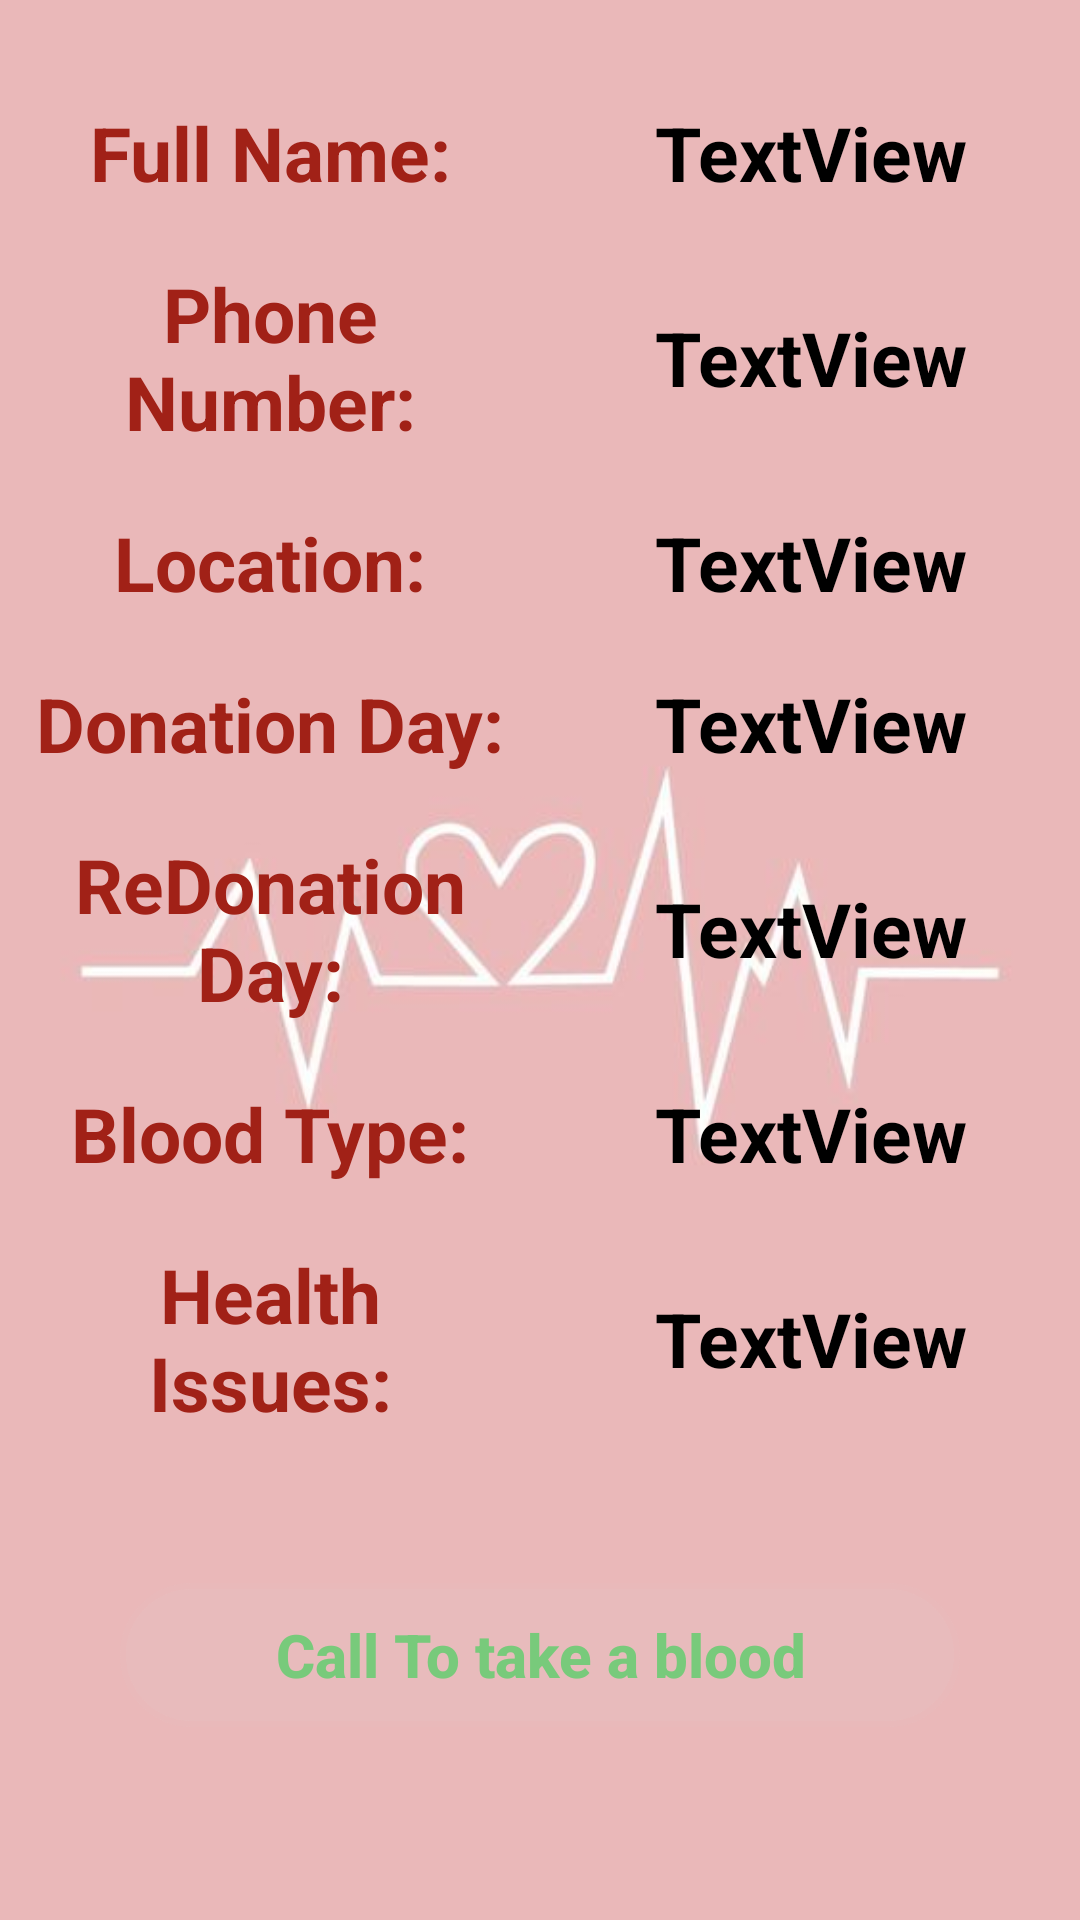

Layout XML and referenced resources for this Android screen:
<!-- AndroidManifest.xml: application theme Theme.Day11Last -->
<!-- res/layout/activity_detail_info.xml -->
<?xml version="1.0" encoding="utf-8"?>
<LinearLayout xmlns:android="http://schemas.android.com/apk/res/android"
    xmlns:app="http://schemas.android.com/apk/res-auto"
    xmlns:tools="http://schemas.android.com/tools"
    android:layout_width="match_parent"
    android:layout_height="match_parent"
    android:orientation="vertical"
    android:weightSum="2"
    android:gravity="center"
    android:background="@drawable/es"
    tools:context=".DetailInfo">

    <LinearLayout
        android:layout_width="match_parent"
        android:layout_height="wrap_content"
        android:weightSum="2"
        android:gravity="center"

        android:orientation="horizontal">
        <TextView
            android:id="@+id/nameDe"
            android:textSize="25sp"
            android:textColor="#A12117"
            android:textStyle="bold"
            android:layout_margin="10dp"
            android:layout_weight="1"
            android:layout_width="match_parent"
            android:gravity="center"
            android:layout_height="wrap_content"
            android:text="Full Name:" />

        <TextView
            android:id="@+id/nameDEInput"
            android:gravity="center"
            android:textSize="25sp"
            android:layout_weight="1"
            android:textColor="@color/black"
            android:textStyle="bold"
            android:layout_margin="10dp"
            android:layout_width="match_parent"
            android:layout_height="wrap_content"
            android:text="TextView" />


    </LinearLayout>
    <LinearLayout
        android:layout_width="match_parent"
        android:layout_height="wrap_content"
        android:weightSum="2"
        android:gravity="center"

        android:orientation="horizontal">
        <TextView
            android:id="@+id/numberDe"
            android:textSize="25sp"
            android:textColor="#A12117"
            android:textStyle="bold"
            android:layout_margin="10dp"
            android:layout_weight="1"
            android:layout_width="match_parent"
            android:gravity="center"
            android:layout_height="wrap_content"
            android:text="Phone Number:" />

        <TextView
            android:id="@+id/numberDEInput"
            android:gravity="center"
            android:textSize="25sp"
            android:layout_weight="1"
            android:textColor="@color/black"
            android:textStyle="bold"
            android:layout_margin="10dp"
            android:layout_width="match_parent"
            android:layout_height="wrap_content"
            android:text="TextView" />


    </LinearLayout>

    <LinearLayout
        android:layout_width="match_parent"
        android:layout_height="wrap_content"
        android:weightSum="2"
        android:gravity="center"

        android:orientation="horizontal">
        <TextView
            android:id="@+id/locationDe"
            android:textSize="25sp"
            android:textColor="#A12117"
            android:textStyle="bold"
            android:layout_margin="10dp"
            android:layout_weight="1"
            android:layout_width="match_parent"
            android:gravity="center"
            android:layout_height="wrap_content"
            android:text="Location:" />

        <TextView
            android:id="@+id/locationDEInput"
            android:gravity="center"
            android:textSize="25sp"
            android:layout_weight="1"
            android:textColor="@color/black"
            android:textStyle="bold"
            android:layout_margin="10dp"
            android:layout_width="match_parent"
            android:layout_height="wrap_content"
            android:text="TextView" />


    </LinearLayout>
    <LinearLayout
        android:layout_width="match_parent"
        android:layout_height="wrap_content"
        android:weightSum="2"
        android:gravity="center"

        android:orientation="horizontal">
        <TextView
            android:id="@+id/donationDayDe"
            android:textSize="25sp"
            android:textColor="#A12117"
            android:textStyle="bold"
            android:layout_margin="10dp"
            android:layout_weight="1"
            android:layout_width="match_parent"
            android:gravity="center"
            android:layout_height="wrap_content"
            android:text="Donation Day:" />

        <TextView
            android:id="@+id/donationDayDEInput"
            android:gravity="center"
            android:textSize="25sp"
            android:layout_weight="1"
            android:textColor="@color/black"
            android:textStyle="bold"
            android:layout_margin="10dp"
            android:layout_width="match_parent"
            android:layout_height="wrap_content"
            android:text="TextView" />


    </LinearLayout>
    <LinearLayout
        android:layout_width="match_parent"
        android:layout_height="wrap_content"
        android:weightSum="2"
        android:gravity="center"
        android:orientation="horizontal">
        <TextView
            android:id="@+id/redonationTypeDe"
            android:textSize="25sp"
            android:textColor="#A12117"
            android:textStyle="bold"
            android:layout_margin="10dp"
            android:layout_weight="1"
            android:layout_width="match_parent"
            android:gravity="center"
            android:layout_height="wrap_content"
            android:text="ReDonation Day:" />

        <TextView
            android:id="@+id/redonationDEInput"
            android:gravity="center"
            android:textSize="25sp"
            android:layout_weight="1"

            android:textColor="@color/black"
            android:textStyle="bold"
            android:layout_margin="10dp"
            android:layout_width="match_parent"
            android:layout_height="wrap_content"
            android:text="TextView" />


    </LinearLayout>
    <LinearLayout
        android:layout_width="match_parent"
        android:layout_height="wrap_content"
        android:weightSum="2"
        android:gravity="center"

        android:orientation="horizontal">
        <TextView
            android:id="@+id/bloodTypeDe"
            android:textSize="25sp"
            android:textColor="#A12117"
            android:textStyle="bold"
            android:layout_margin="10dp"
            android:layout_weight="1"
            android:layout_width="match_parent"
            android:gravity="center"
            android:layout_height="wrap_content"
            android:text="Blood Type:" />

        <TextView
            android:id="@+id/bloodTypeDEInput"
            android:gravity="center"
            android:textSize="25sp"
            android:layout_weight="1"
            android:textColor="@color/black"
            android:textStyle="bold"
            android:layout_margin="10dp"
            android:layout_width="match_parent"
            android:layout_height="wrap_content"
            android:text="TextView" />


    </LinearLayout>
    <LinearLayout
        android:layout_width="match_parent"
        android:layout_height="wrap_content"
        android:weightSum="2"
        android:gravity="center"

        android:orientation="horizontal">
        <TextView
            android:id="@+id/healthDe"
            android:textSize="25sp"
            android:textColor="#A12117"
            android:textStyle="bold"
            android:layout_margin="10dp"
            android:layout_weight="1"
            android:layout_width="match_parent"
            android:gravity="center"
            android:layout_height="wrap_content"
            android:text="Health Issues:" />

        <TextView
            android:id="@+id/healthDEInput"
            android:gravity="center"
            android:textSize="25sp"
            android:layout_weight="1"
            android:textColor="@color/black"
            android:textStyle="bold"
            android:layout_margin="10dp"
            android:layout_width="match_parent"
            android:layout_height="wrap_content"
            android:text="TextView" />


    </LinearLayout>

    <Button
        android:id="@+id/callButton"
        android:layout_width="match_parent"
        android:layout_margin="40dp"
        android:textColor="#78CA7B"
        android:textAllCaps="false"
        android:textStyle="bold"
        android:drawableRight="@drawable/call"
        android:background="@drawable/styles"
        android:backgroundTint="#1BD6D6D6"
        android:textSize="20sp"
        android:layout_height="wrap_content"
        android:text="Call To take a blood" />

</LinearLayout>
<!-- resources referenced by this layout -->
<resources>
  <!-- drawable es: jpg bitmap (drawable-v24, 10511 bytes) -->
  <!-- drawable styles (drawable) -->
  <?xml version="1.0" encoding="utf-8"?>
  <shape xmlns:android="http://schemas.android.com/apk/res/android"
      android:shape="rectangle">
      <corners android:radius="40dp"/>
      <stroke android:width="4dp"
          android:color="#6F000000"/>
      <gradient android:startColor="#F44336"
          android:centerColor="@color/white"
          android:endColor="#F44336"
          android:angle="0"/>
  </shape>
  <style name="Theme.Day11Last" parent="Theme.MaterialComponents.DayNight.DarkActionBar">
          
          <item name="colorPrimary">@color/black</item>
          <item name="colorPrimaryVariant">#A12117</item>
          <item name="colorOnPrimary">@color/white</item>
          
          <item name="colorSecondary">@color/teal_200</item>
          <item name="colorSecondaryVariant">@color/teal_700</item>
          <item name="colorOnSecondary">@color/black</item>
          
          <item name="android:statusBarColor">?attr/colorPrimaryVariant</item>
          
      </style>
  <!-- not gathered from this repository: default colours our renderer supplied (Android Studio template values) -->
  <color name="teal_200">#FF03DAC5</color>
  <color name="teal_700">#FF018786</color>
  <color name="black">#FF000000</color>
  <color name="white">#FFFFFFFF</color>
</resources>
